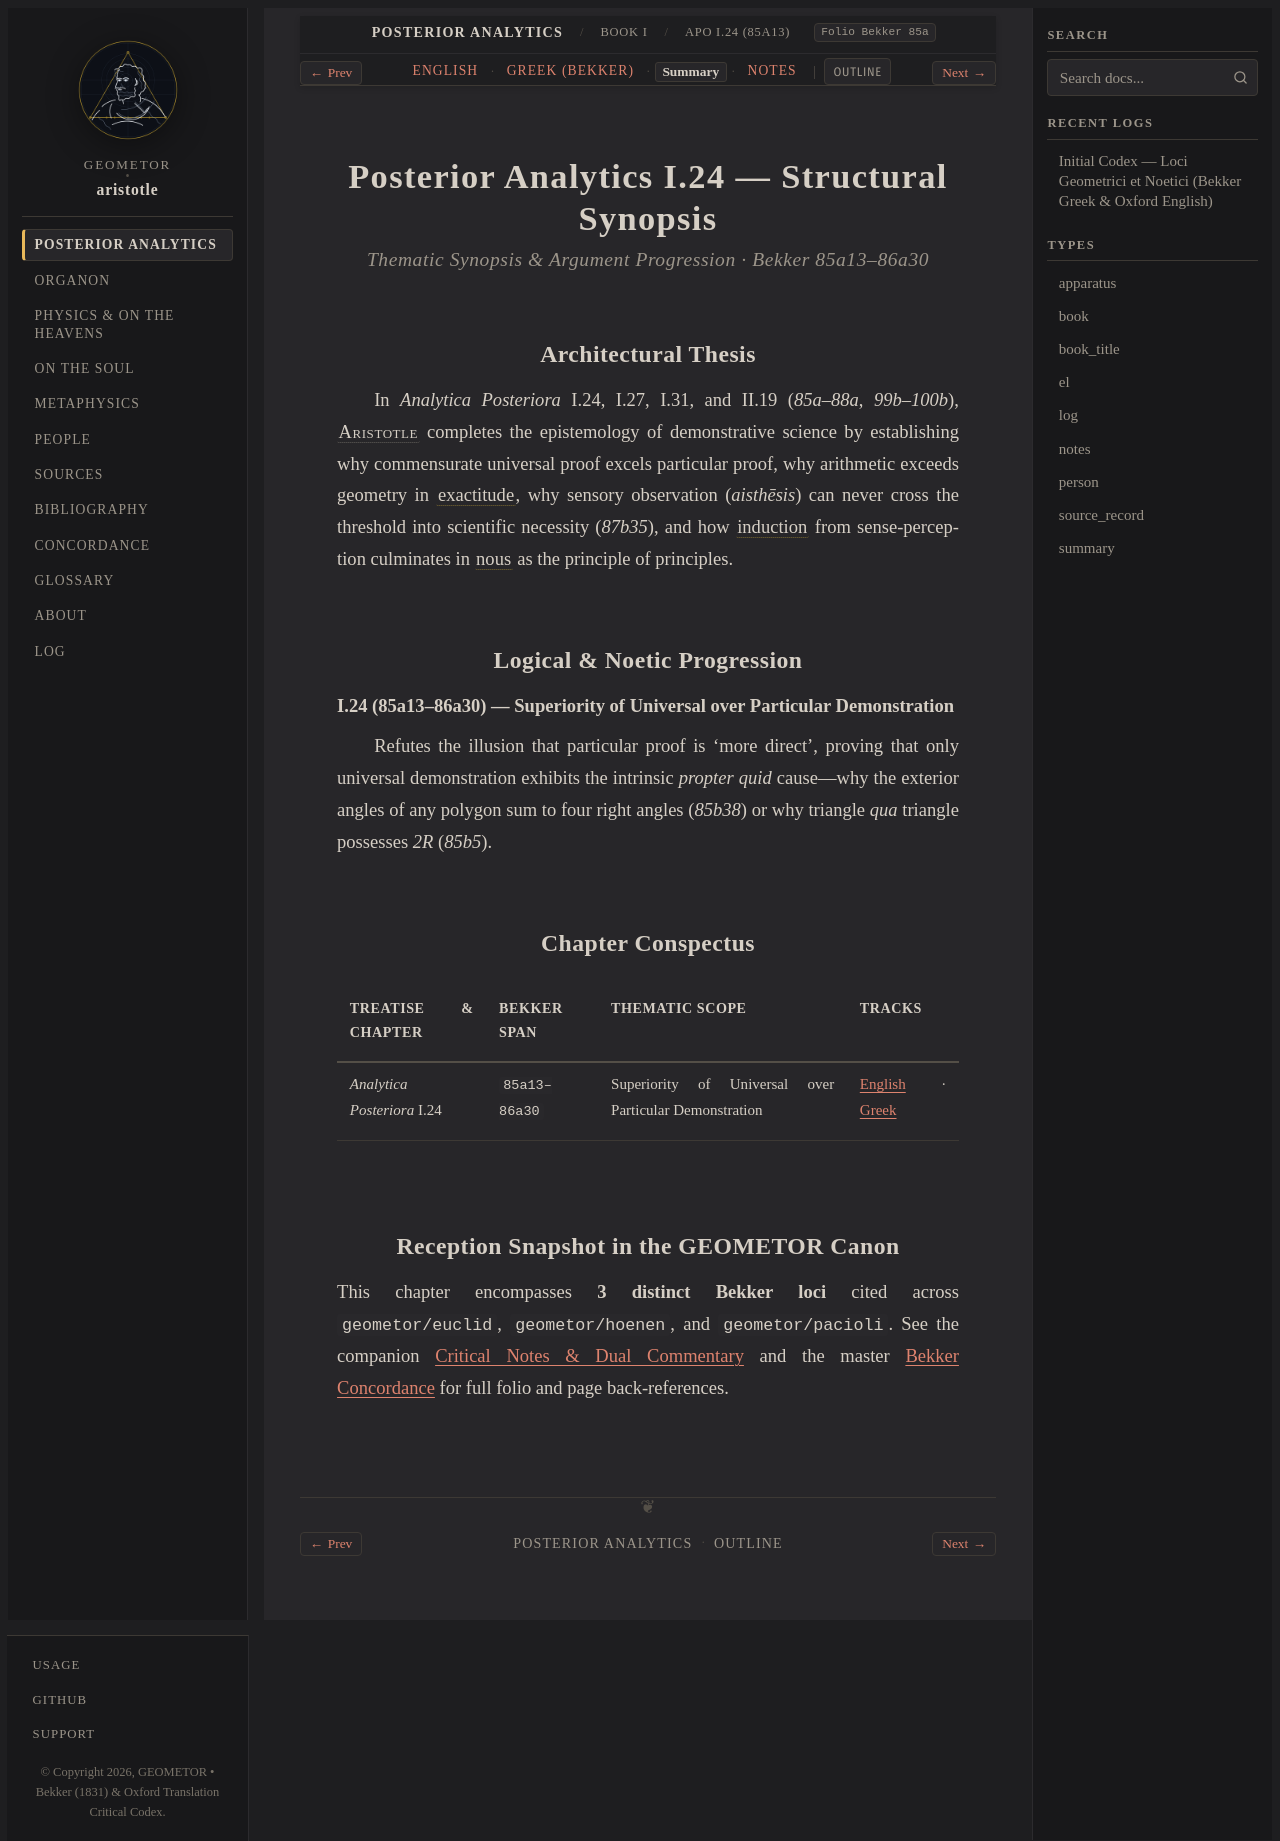

repository: geometor/aristotle · page: analytica_posteriora/book_1/ch_24/summary.html · generator: sphinx

:layout: book
:type: summary
:title: Superiority of Universal over Particular Demonstration — Summary
:canonical_id: APo I.24 (85a13)
:tracks: English: index | Greek: greek | Summary: summary | Notes: notes

.. _liber-1b-universale-et-nous-summary:
.. _liber-1b-universale-et-nous-summary-c1:

==============================================
Posterior Analytics I.24 — Structural Synopsis
==============================================

.. rubric:: Thematic Synopsis & Argument Progression · Bekker 85a13–86a30

Architectural Thesis
--------------------

In *Analytica Posteriora* I.24, I.27, I.31, and II.19 (`85a–88a`, `99b–100b`), :person:`Aristotle <aristotle>` completes the epistemology of demonstrative science by establishing why commensurate universal proof excels particular proof, why arithmetic exceeds geometry in :term:`exactitude <akribeia>`, why sensory observation (*aisthēsis*) can never cross the threshold into scientific necessity (`87b35`), and how :term:`induction <epagoge>` from sense-perception culminates in :term:`nous <nous>` as the principle of principles.

Logical & Noetic Progression
----------------------------

**I.24 (85a13–86a30) — Superiority of Universal over Particular Demonstration**

Refutes the illusion that particular proof is 'more direct', proving that only universal demonstration exhibits the intrinsic *propter quid* cause—why the exterior angles of any polygon sum to four right angles (`85b38`) or why triangle *qua* triangle possesses `2R` (`85b5`).

Chapter Conspectus
------------------

.. list-table::
   :header-rows: 1
   :widths: 24 18 40 18

   * - Treatise & Chapter
     - Bekker Span
     - Thematic Scope
     - Tracks
   * - *Analytica Posteriora* I.24
     - ``85a13–86a30``
     - Superiority of Universal over Particular Demonstration
     - :doc:`English <index>` · :doc:`Greek <greek>`

Reception Snapshot in the GEOMETOR Canon
----------------------------------------

This chapter encompasses **3 distinct Bekker loci** cited across ``geometor/euclid``, ``geometor/hoenen``, and ``geometor/pacioli``. See the companion :doc:`Critical Notes & Dual Commentary <notes>` and the master :doc:`Bekker Concordance </concordance>` for full folio and page back-references.
